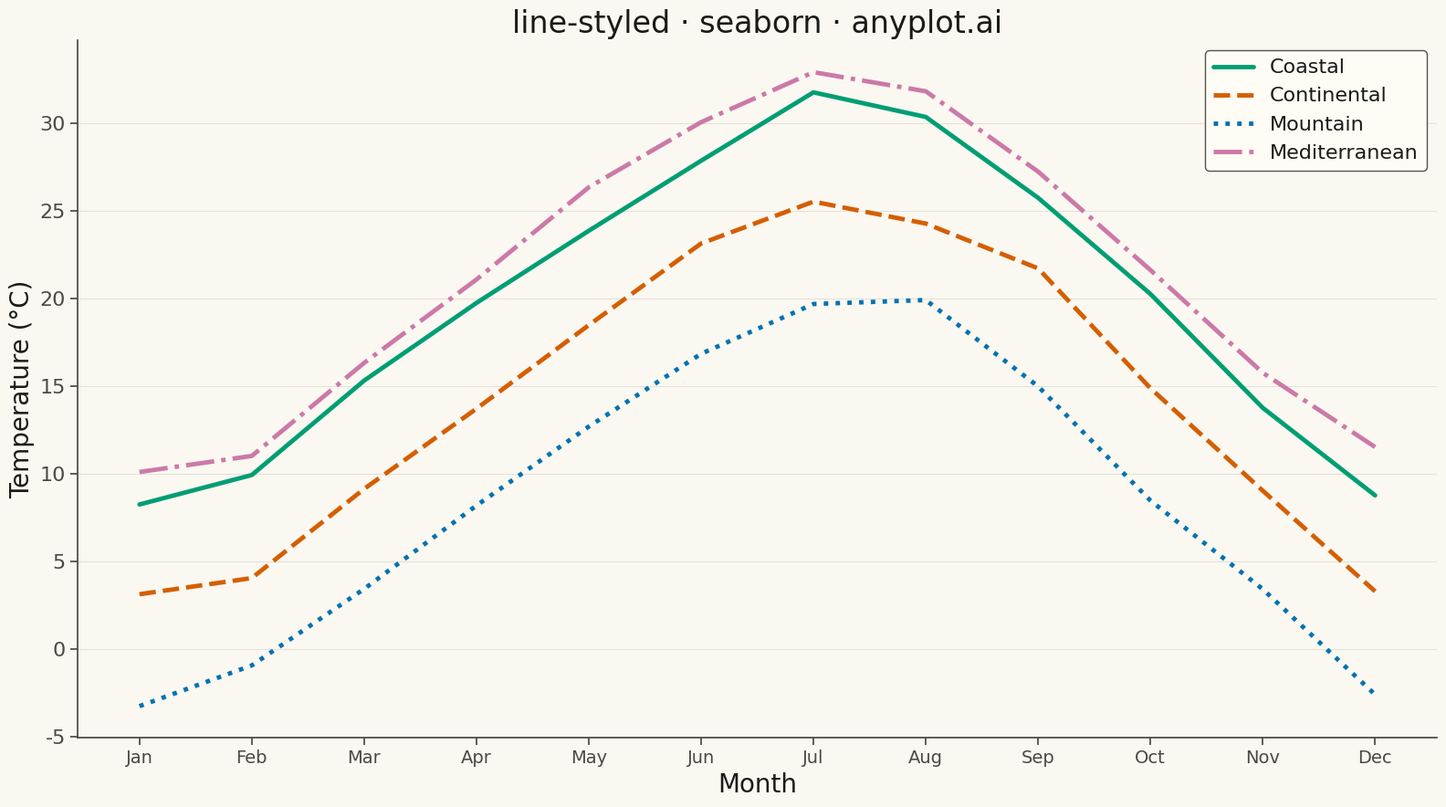

Python code for this plot:
""" anyplot.ai
line-styled: Styled Line Plot
Library: seaborn 0.13.2 | Python 3.13.13
Quality: 93/100 | Updated: 2026-05-12
"""

import os

import matplotlib.pyplot as plt
import numpy as np
import seaborn as sns


# Theme tokens
THEME = os.getenv("ANYPLOT_THEME", "light")
PAGE_BG = "#FAF8F1" if THEME == "light" else "#1A1A17"
ELEVATED_BG = "#FFFDF6" if THEME == "light" else "#242420"
INK = "#1A1A17" if THEME == "light" else "#F0EFE8"
INK_SOFT = "#4A4A44" if THEME == "light" else "#B8B7B0"

# Okabe-Ito palette - first series always #009E73
OKABE_ITO = ["#009E73", "#D55E00", "#0072B2", "#CC79A7"]

# Data - Temperature trends across seasons
np.random.seed(42)
months = np.arange(1, 13)
month_names = ["Jan", "Feb", "Mar", "Apr", "May", "Jun", "Jul", "Aug", "Sep", "Oct", "Nov", "Dec"]

# Temperature patterns for different regions (°C)
base_temp = np.array([5, 7, 12, 16, 21, 25, 28, 27, 23, 17, 11, 6])
coastal = base_temp + np.random.randn(12) * 0.5 + 3
continental = base_temp + np.random.randn(12) * 0.5 - 2
mountain = base_temp + np.random.randn(12) * 0.5 - 8
mediterranean = base_temp + np.random.randn(12) * 0.5 + 5

# Plot
sns.set_theme(
    style="ticks",
    rc={
        "figure.facecolor": PAGE_BG,
        "axes.facecolor": PAGE_BG,
        "axes.edgecolor": INK_SOFT,
        "axes.labelcolor": INK,
        "text.color": INK,
        "xtick.color": INK_SOFT,
        "ytick.color": INK_SOFT,
        "grid.color": INK,
        "grid.alpha": 0.10,
        "legend.facecolor": ELEVATED_BG,
        "legend.edgecolor": INK_SOFT,
    },
)

fig, ax = plt.subplots(figsize=(16, 9), facecolor=PAGE_BG)

# Line styles: solid, dashed, dotted, dashdot
line_styles = ["-", "--", ":", "-."]
labels = ["Coastal", "Continental", "Mountain", "Mediterranean"]
data_series = [coastal, continental, mountain, mediterranean]

for data, label, ls, color in zip(data_series, labels, line_styles, OKABE_ITO, strict=True):
    ax.plot(months, data, linestyle=ls, linewidth=3.5, color=color, label=label)

# Styling
ax.set_xlabel("Month", fontsize=20, color=INK)
ax.set_ylabel("Temperature (°C)", fontsize=20, color=INK)
ax.set_title("line-styled · seaborn · anyplot.ai", fontsize=24, fontweight="medium", color=INK)
ax.tick_params(axis="both", labelsize=16, colors=INK_SOFT)
ax.set_xticks(months)
ax.set_xticklabels(month_names, fontsize=14, color=INK_SOFT)
ax.yaxis.grid(True, alpha=0.10, linewidth=0.8, color=INK)
ax.spines["top"].set_visible(False)
ax.spines["right"].set_visible(False)
for s in ("left", "bottom"):
    ax.spines[s].set_color(INK_SOFT)
ax.legend(fontsize=16, loc="upper right", framealpha=0.95, facecolor=ELEVATED_BG, edgecolor=INK_SOFT)

plt.tight_layout()
plt.savefig(f"plot-{THEME}.png", dpi=300, bbox_inches="tight", facecolor=PAGE_BG)
